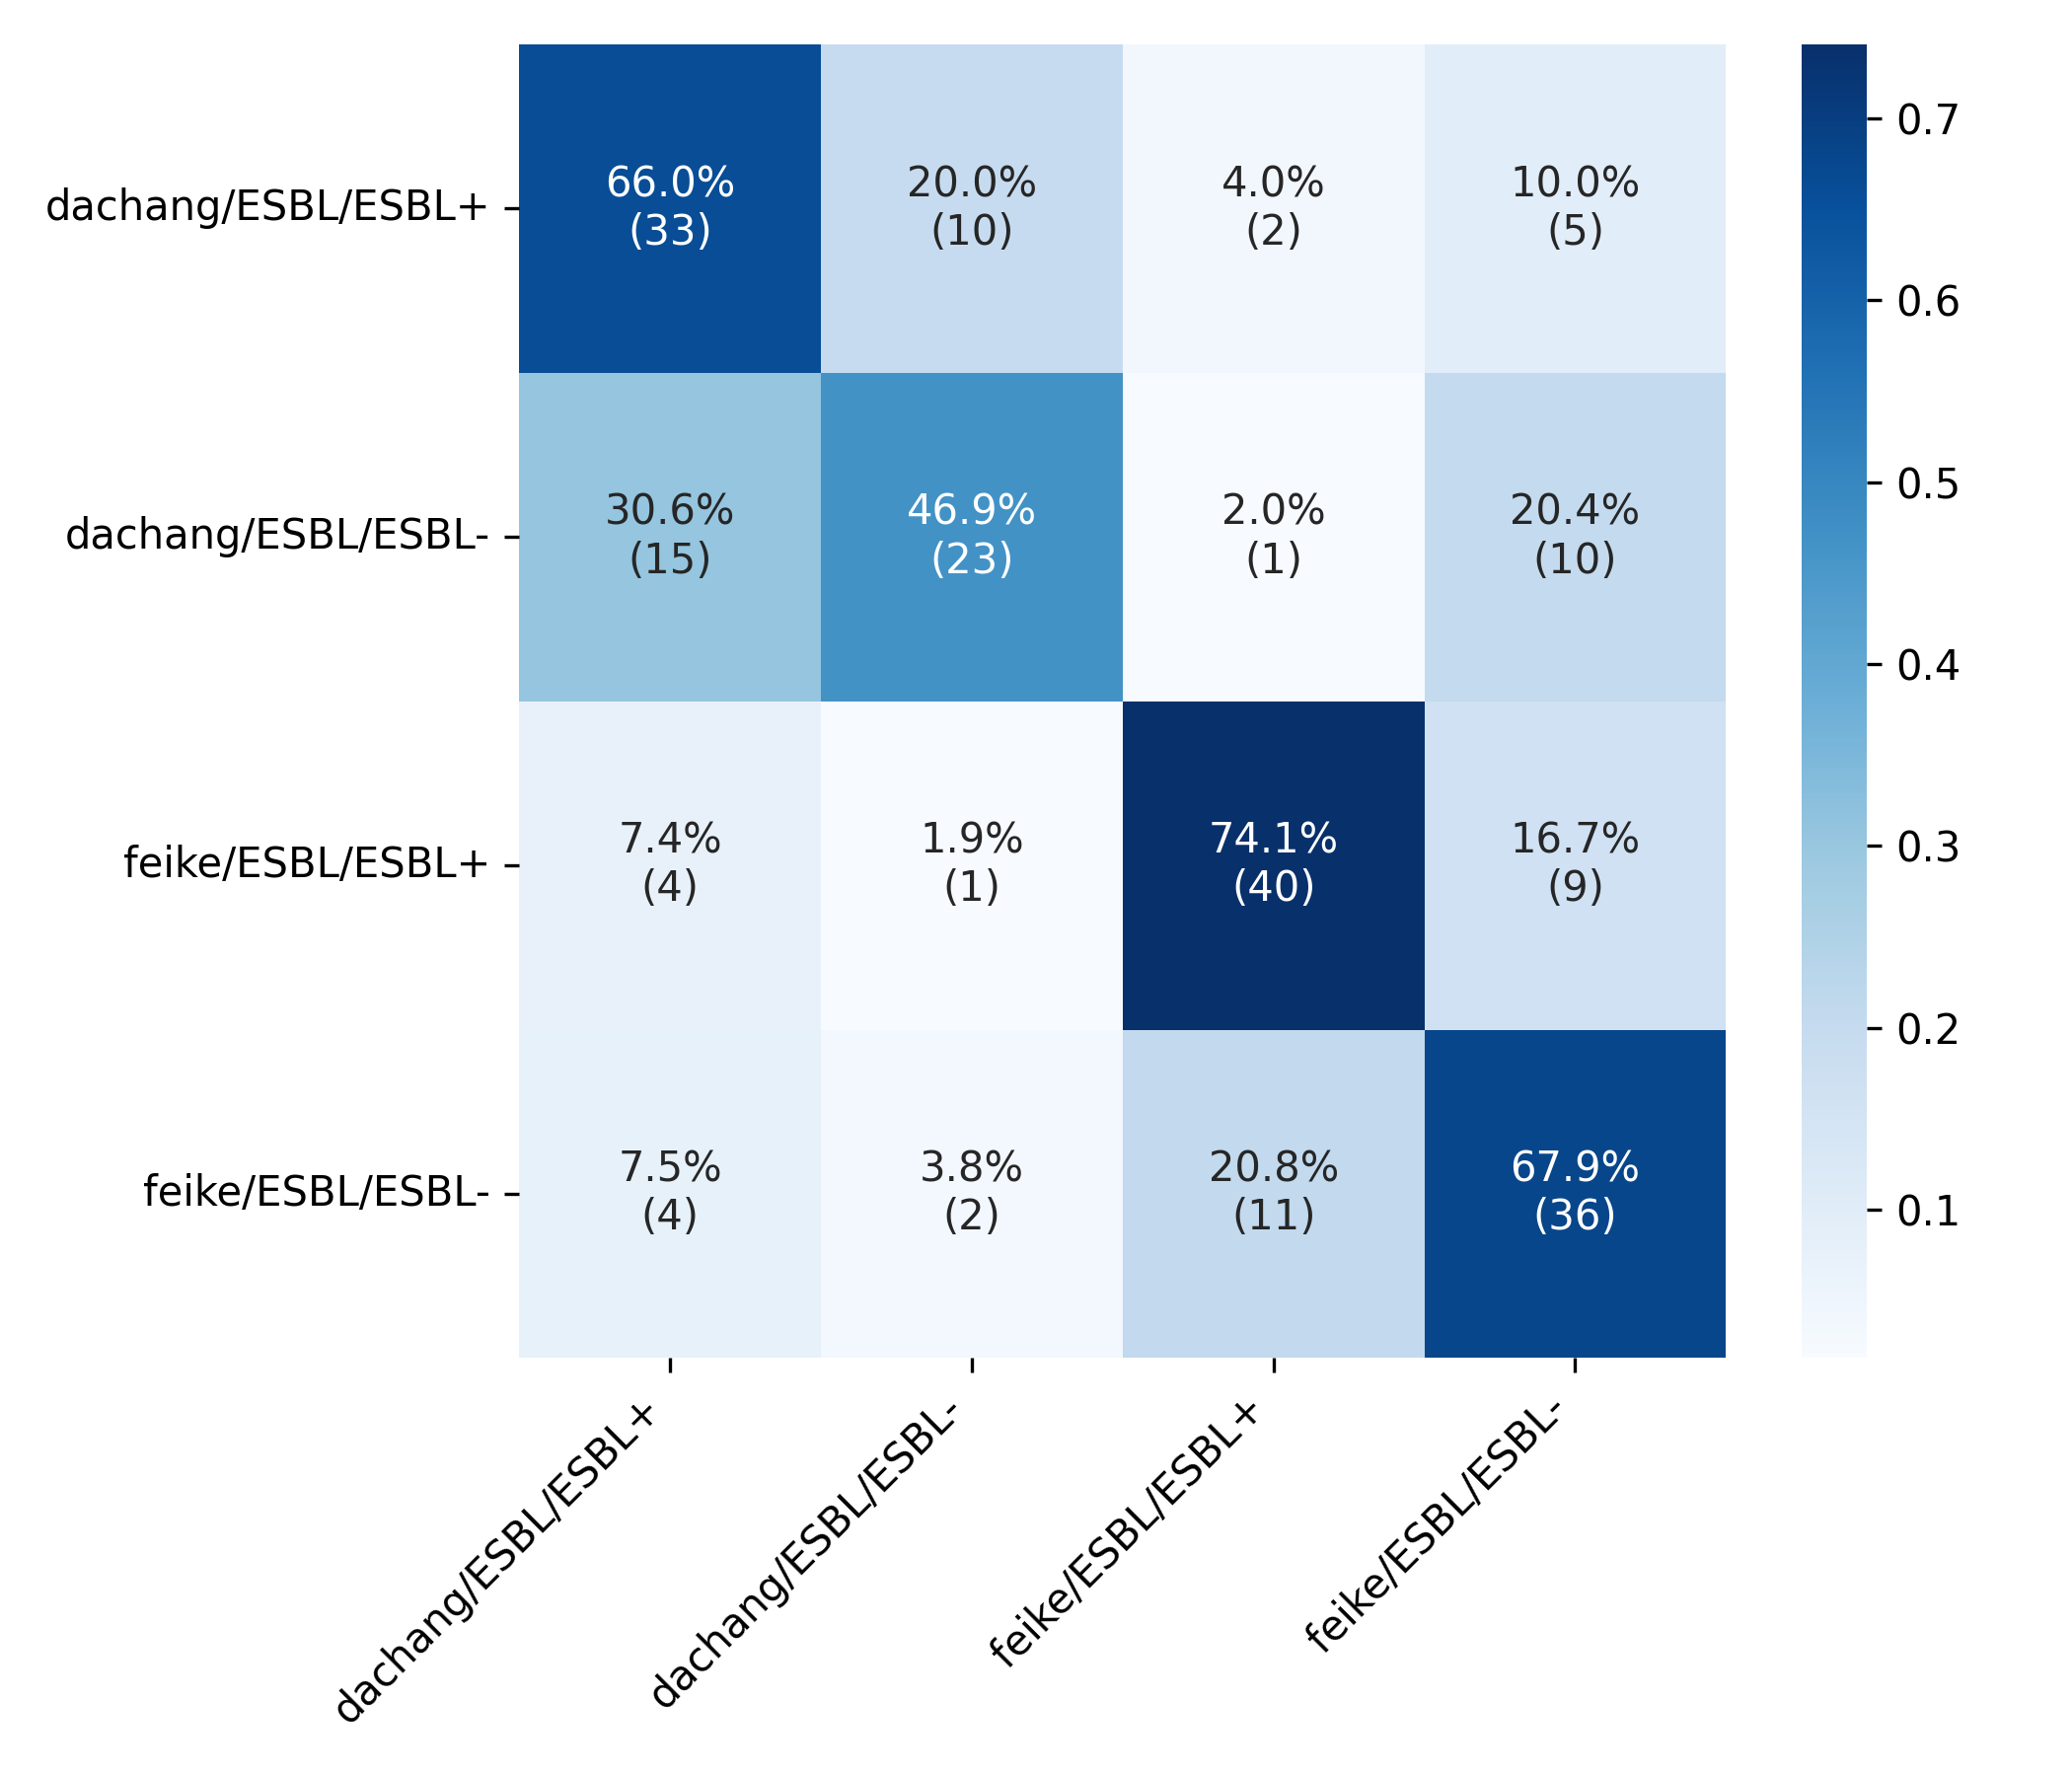

Source data for this figure (header and first rows):
33, 10, 2, 5
15, 23, 1, 10
4, 1, 40, 9
4, 2, 11, 36
